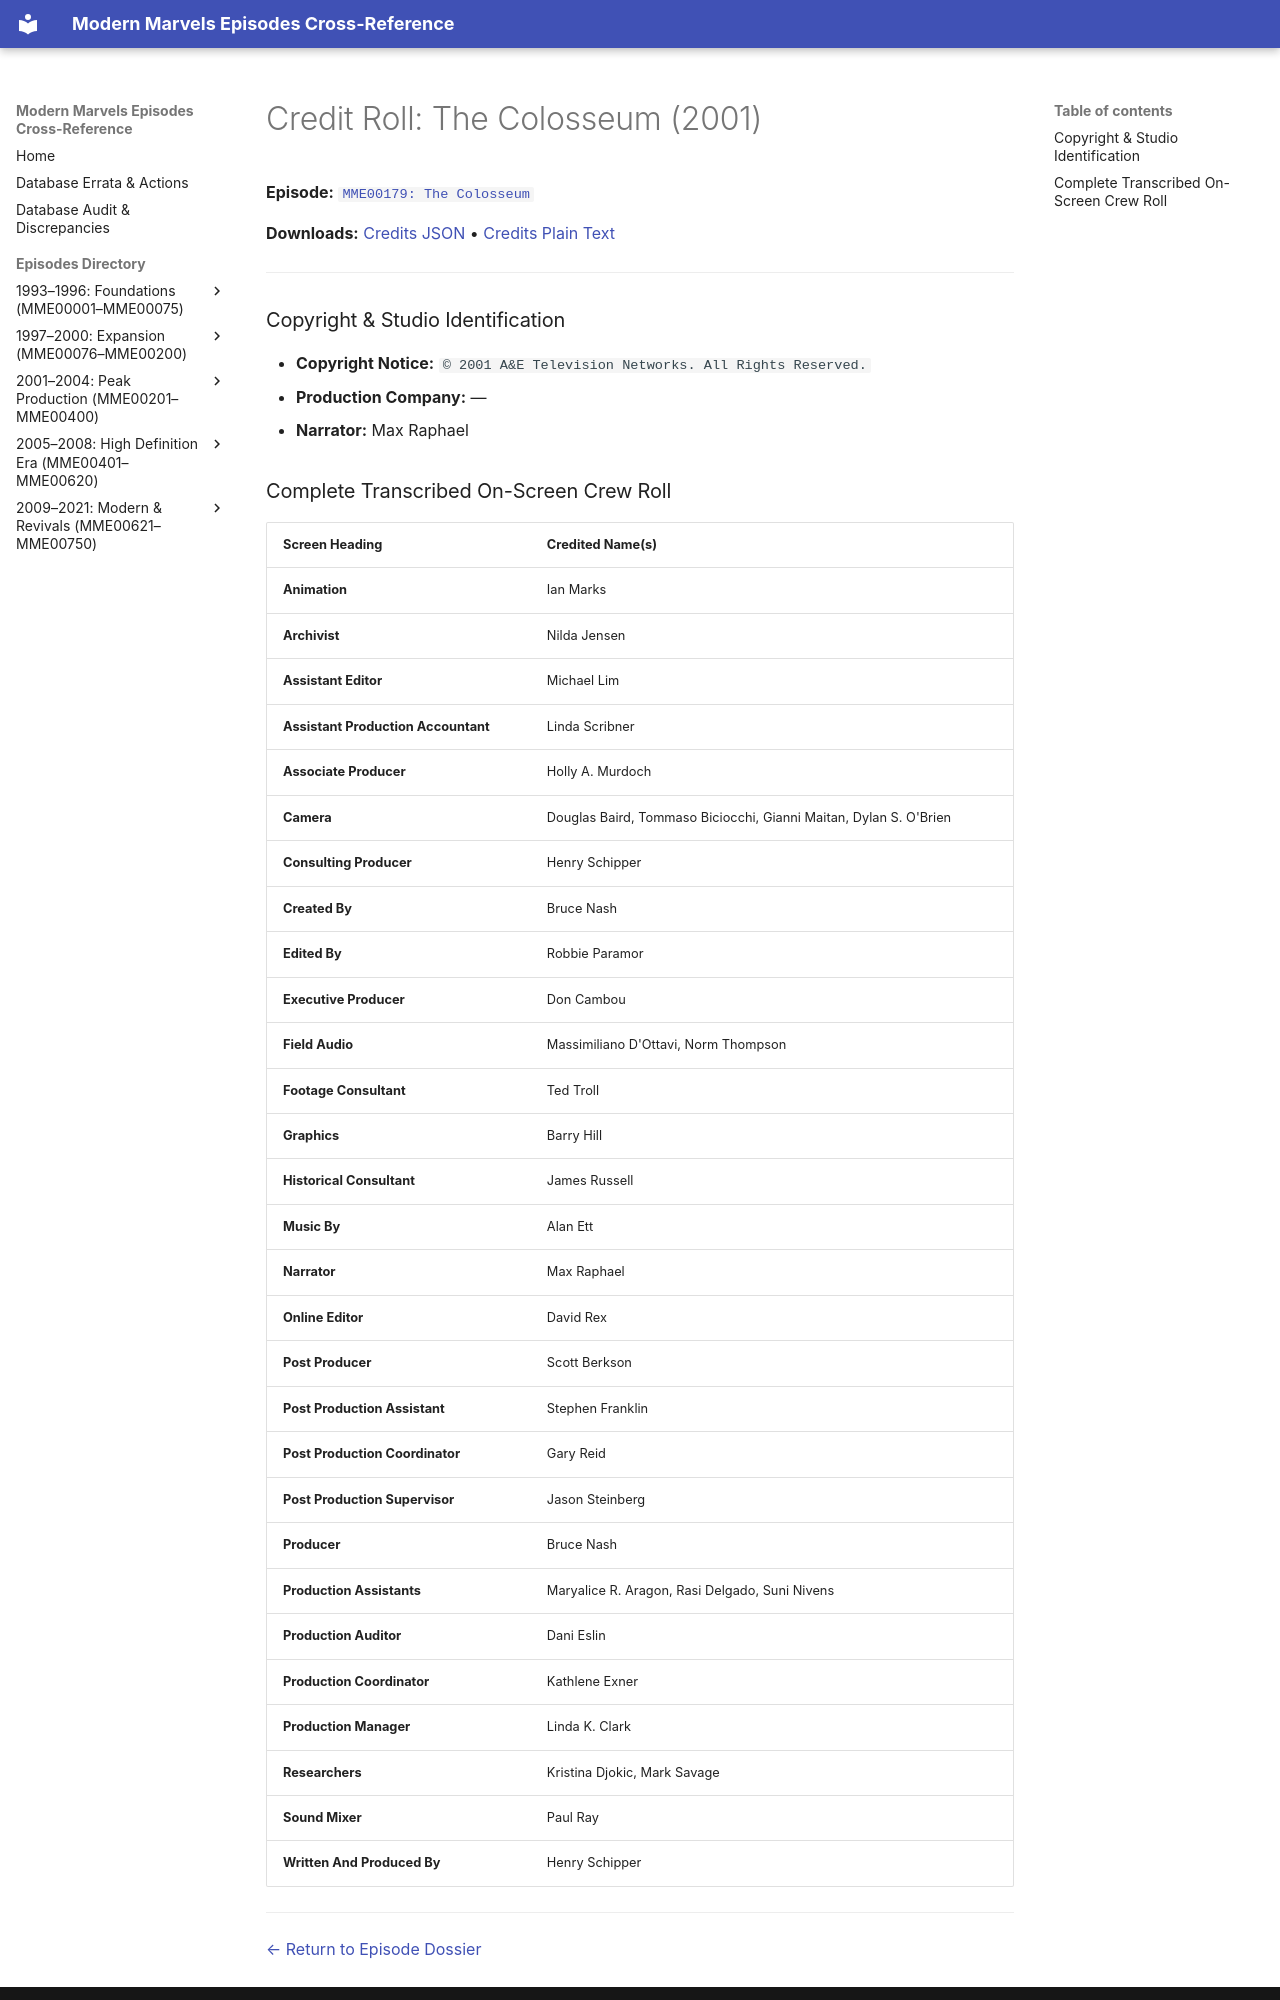

repository: ModernMarvelsFan/ModernMarvels · page: credits/MME00179-credits/index.html · generator: mkdocs

# Credit Roll: The Colosseum (2001)
**Episode:** [`MME00179: The Colosseum`](../episodes/MME00179.md)

**Downloads:** [Credits JSON](json/MME00179-credits.json) • [Credits Plain Text](txt/MME00179-credits.txt)

---

### Copyright & Studio Identification
* **Copyright Notice:** `© 2001 A&E Television Networks. All Rights Reserved.`
* **Production Company:** —
* **Narrator:** Max Raphael
